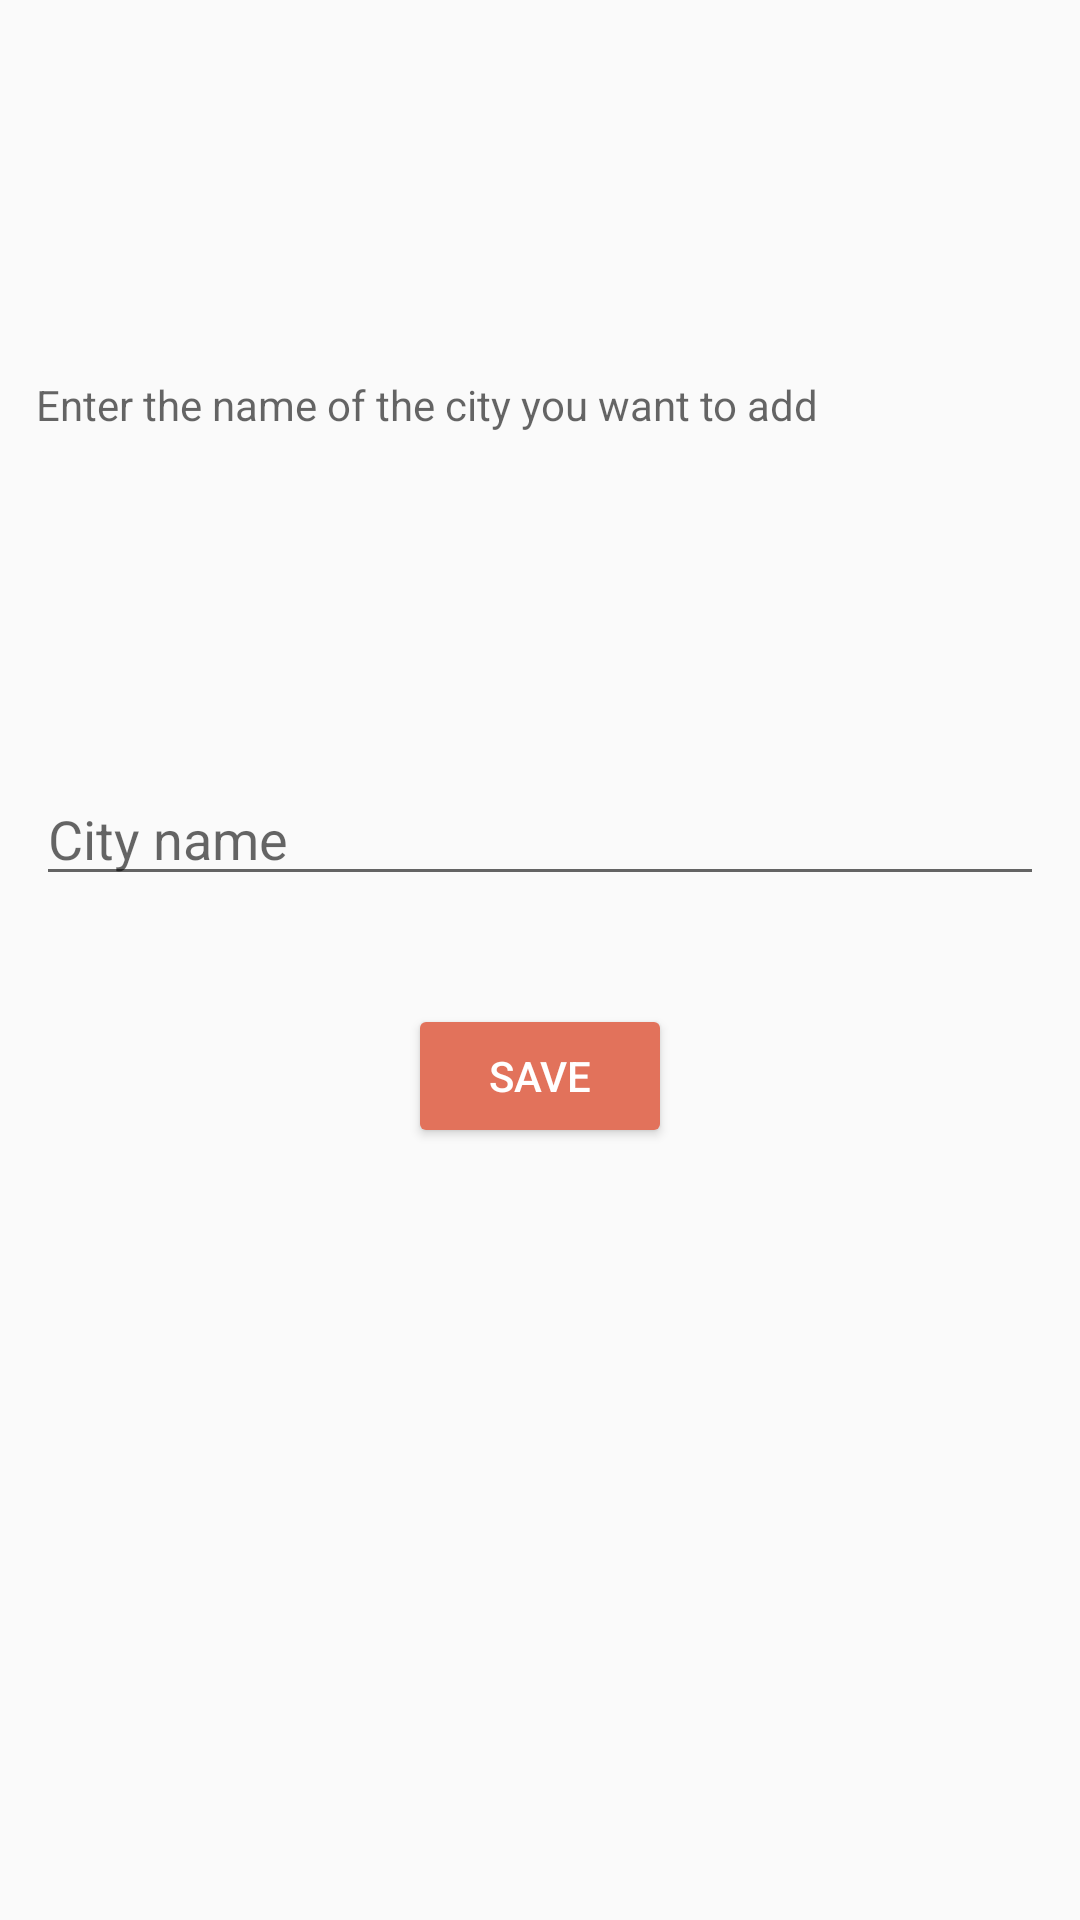

Reconstruct the res/layout file that produces this screen, plus the resources it refers to.
<!-- AndroidManifest.xml: application theme AppTheme -->
<!-- res/layout/activity_add_city.xml -->
<?xml version="1.0" encoding="utf-8"?>
<androidx.constraintlayout.widget.ConstraintLayout
  xmlns:android="http://schemas.android.com/apk/res/android"
  xmlns:app="http://schemas.android.com/apk/res-auto"
  xmlns:tools="http://schemas.android.com/tools"
  android:layout_width="match_parent"
  android:layout_height="match_parent"
  android:padding="12dp"
  tools:context=".AddCityActivity"
  >

  <TextView
      android:id="@+id/textViewCity"
      android:layout_width="0dp"
      android:layout_height="wrap_content"
      android:hint="Enter the name of the city you want to add"
      app:layout_constraintBottom_toTopOf="@id/editTextCityName"
      app:layout_constraintEnd_toEndOf="parent"
      app:layout_constraintStart_toStartOf="parent"
      app:layout_constraintTop_toTopOf="parent"
      app:layout_constraintVertical_chainStyle="packed"
    />

  
  <EditText
    android:id="@+id/editTextCityName"
    android:layout_width="0dp"
    android:layout_height="wrap_content"
    android:layout_marginBottom="36dp"
    android:hint="City name"
    android:inputType="textPersonName"
    app:layout_constraintBottom_toTopOf="@id/save"
    app:layout_constraintEnd_toEndOf="parent"
    app:layout_constraintStart_toStartOf="parent"
    app:layout_constraintTop_toTopOf="parent"
    app:layout_constraintVertical_chainStyle="packed"
    />

  
  <Button
    android:id="@+id/save"
    android:layout_width="wrap_content"
    android:layout_height="wrap_content"
    android:backgroundTint="#e2725b"
    android:text="@string/save"
    android:textColor="@android:color/white"
    app:layout_constraintBottom_toBottomOf="parent"
    app:layout_constraintEnd_toEndOf="parent"
    app:layout_constraintStart_toStartOf="parent"
    app:layout_constraintTop_toBottomOf="@id/editTextCityName"
    />

</androidx.constraintlayout.widget.ConstraintLayout>
<!-- resources referenced by this layout -->
<resources>
  <string name="save">Save</string>
  <style name="AppTheme" parent="Theme.AppCompat.Light">
      
      <item name="colorPrimary">#e2725b</item>
      <item name="colorPrimaryDark">#de5f45</item>
      <item name="colorAccent">@color/colorAccent</item>
    </style>
  <!-- not gathered from this repository: default colours our renderer supplied (Android Studio template values) -->
  <color name="colorAccent">#FF03DAC5</color>
</resources>
